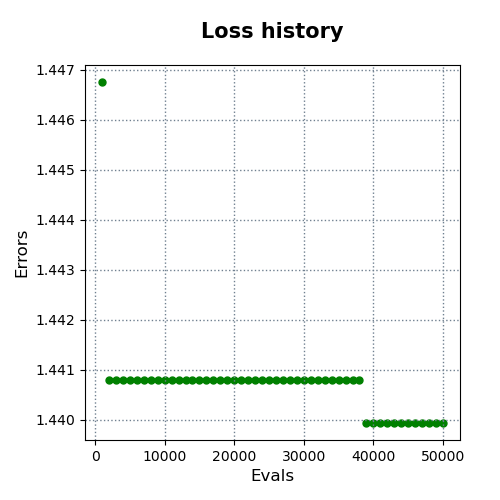

Values plotted in this chart, from the file beside it:
evals, errors
1000, 1.447
2000, 1.441
3000, 1.441
4000, 1.441
5000, 1.441
6000, 1.441
7000, 1.441
8000, 1.441
9000, 1.441
10000, 1.441
11000, 1.441
12000, 1.441
13000, 1.441
14000, 1.441
15000, 1.441
16000, 1.441
17000, 1.441
18000, 1.441
19000, 1.441
20000, 1.441
21000, 1.441
22000, 1.441
23000, 1.441
24000, 1.441
25000, 1.441
26000, 1.441
27000, 1.441
28000, 1.441
29000, 1.441
30000, 1.441
31000, 1.441
32000, 1.441
33000, 1.441
34000, 1.441
35000, 1.441
36000, 1.441
37000, 1.441
38000, 1.441
39000, 1.44
40000, 1.44
41000, 1.44
42000, 1.44
43000, 1.44
44000, 1.44
45000, 1.44
46000, 1.44
47000, 1.44
48000, 1.44
49000, 1.44
50000, 1.44
